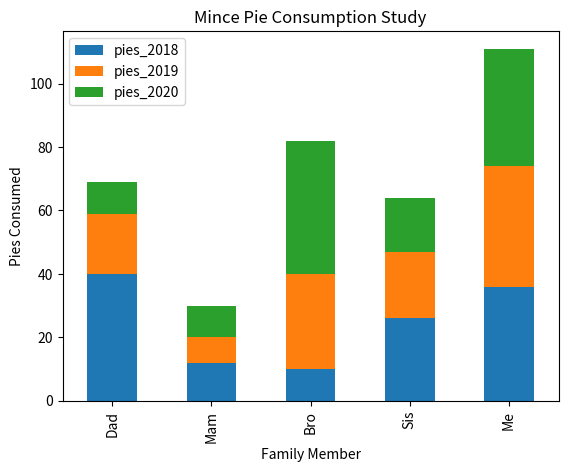

Here is the Python script that generated this plot:
import pandas as pd
import matplotlib.pyplot as plt

plotdata = pd.DataFrame({	"pies_2018":[40, 12, 10, 26, 36],    				   
							"pies_2019":[19, 8, 30, 21, 38],    
			   				"pies_2020":[10, 10, 42, 17, 37] },    
                          index=["Dad", "Mam", "Bro", "Sis", "Me"])

plotdata.plot(kind="bar", stacked = True)

plt.title("Mince Pie Consumption Study")
plt.xlabel("Family Member")
plt.ylabel("Pies Consumed")


